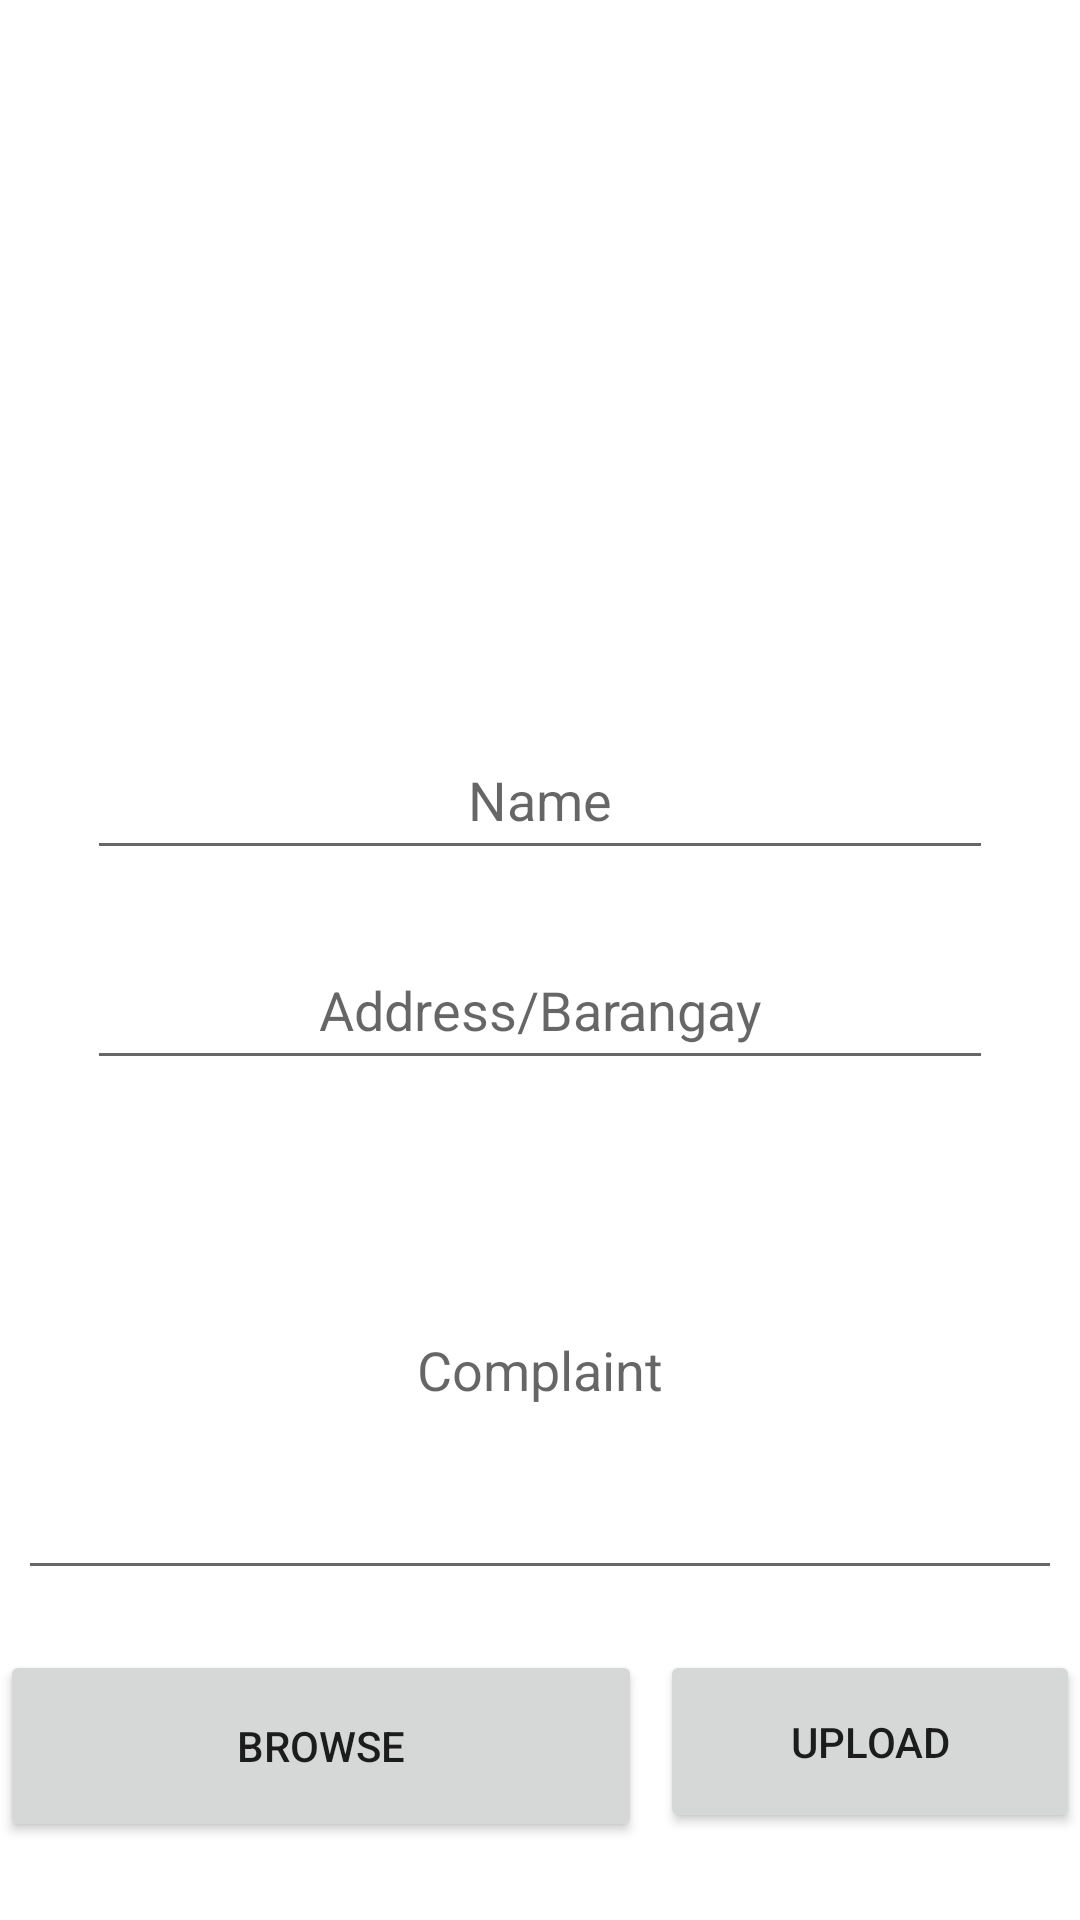

Android layout source for this screen:
<!-- AndroidManifest.xml: application theme AppTheme -->
<!-- res/layout/activity_user_report.xml -->
<?xml version="1.0" encoding="utf-8"?>
<RelativeLayout xmlns:android="http://schemas.android.com/apk/res/android"
    xmlns:app="http://schemas.android.com/apk/res-auto"
    xmlns:tools="http://schemas.android.com/tools"
    android:layout_width="match_parent"
    android:layout_height="match_parent"
    android:orientation="vertical"
    tools:context=".UserReport">

    <LinearLayout
        android:layout_width="match_parent"
        android:layout_height="wrap_content"
        android:gravity="center"
        android:orientation="vertical"
        android:padding="10dp">


    <ImageView
        android:id="@+id/image_view"
        android:layout_width="350dp"
        android:layout_height="200dp"
        android:gravity="center"
        android:layout_margin="10dp"/>


    <EditText
        android:id="@+id/name"
        android:layout_width="302dp"
        android:layout_height="50dp"
        android:hint="Name"
        android:gravity="center"
        android:layout_margin="10dp"/>

    <EditText
        android:id="@+id/address"
        android:layout_width="302dp"
        android:layout_height="50dp"
        android:hint="Address/Barangay"
        android:gravity="center"
        android:layout_margin="10dp"/>


    <EditText
        android:id="@+id/complaint"
        android:layout_width="350dp"
        android:layout_height="150dp"
        android:layout_margin="10dp"
        android:gravity="center"
        android:hint="Complaint" />

    </LinearLayout>

    <Button
        android:id="@+id/btnbrowse"
        android:layout_width="214dp"
        android:layout_height="64dp"
        android:layout_marginTop="550dp"
        android:text="Browse" />

    <Button
        android:id="@+id/btnSignIn"
        android:layout_width="194dp"
        android:layout_height="61dp"
        android:layout_marginLeft="220dp"
        android:layout_marginTop="550dp"
        android:text="Upload" />

</RelativeLayout>
<!-- resources referenced by this layout -->
<resources>

</resources>
